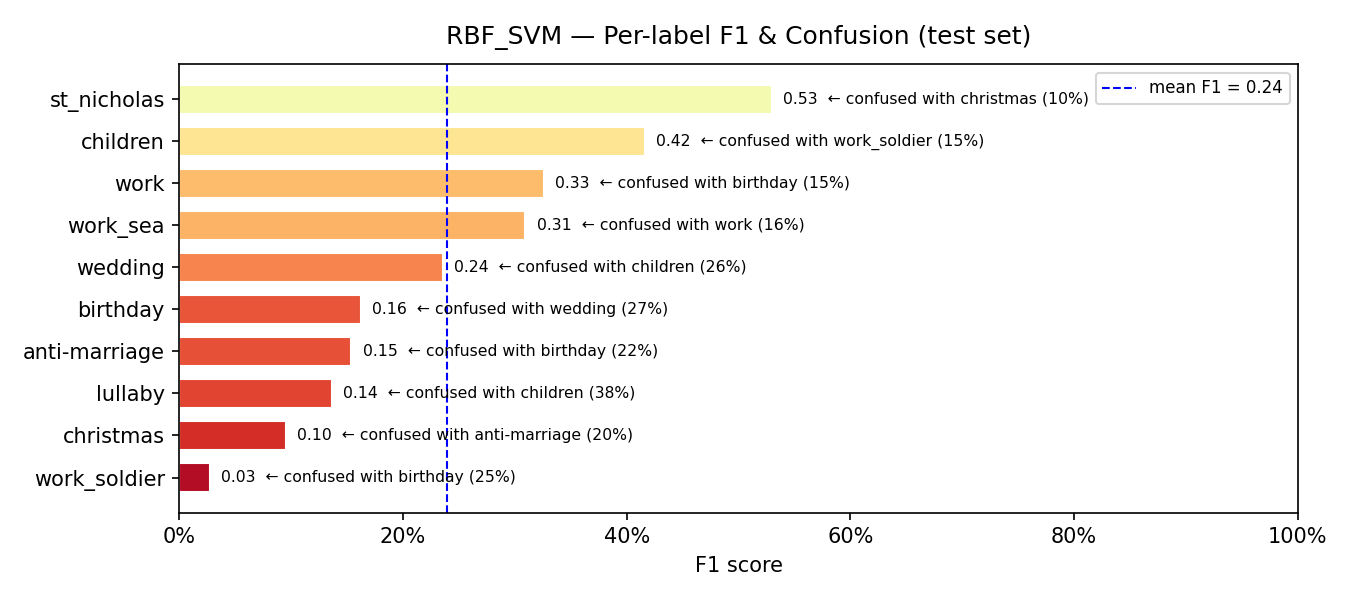

The data file committed next to this chart (first rows):
model, label, support, precision, recall, f1, confusion_rate, top_confused_with, top_confused_pct
RBF_SVM, work_soldier, 16, 0.0175, 0.0625, 0.0274, 0.9375, birthday, 0.25
RBF_SVM, christmas, 5, 0.0625, 0.2, 0.0952, 0.8, anti-marriage, 0.2
RBF_SVM, lullaby, 8, 0.0833, 0.375, 0.1364, 0.625, children, 0.375
RBF_SVM, anti-marriage, 9, 0.1, 0.3333, 0.1538, 0.6667, birthday, 0.2222
RBF_SVM, birthday, 15, 0.1017, 0.4, 0.1622, 0.6, wedding, 0.2667
RBF_SVM, wedding, 97, 0.3214, 0.1856, 0.2353, 0.8144, children, 0.2577
RBF_SVM, work_sea, 37, 0.25, 0.4054, 0.3093, 0.5946, work, 0.1622
RBF_SVM, work, 27, 0.2373, 0.5185, 0.3256, 0.4815, birthday, 0.1481
RBF_SVM, children, 298, 0.704, 0.2953, 0.4161, 0.7047, work_soldier, 0.151
RBF_SVM, st_nicholas, 10, 0.375, 0.9, 0.5294, 0.1, christmas, 0.1
